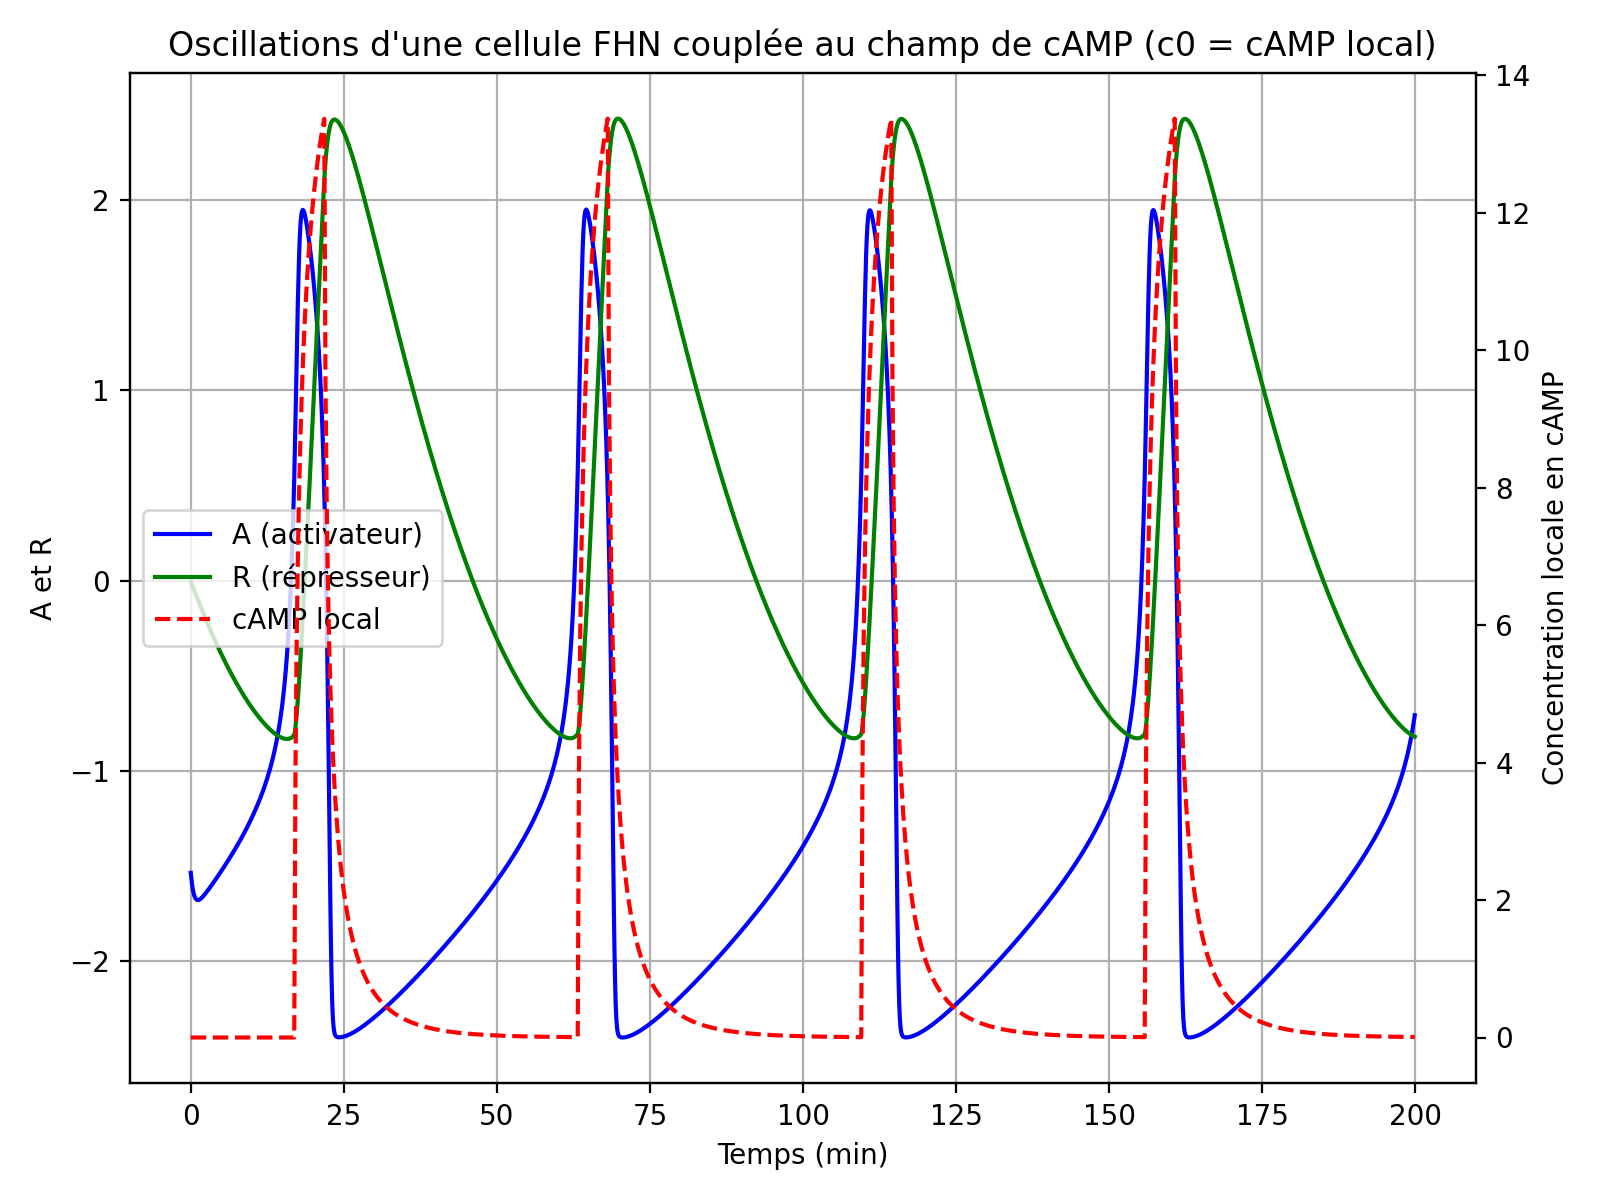

The table this chart was drawn from, first rows:
time, A, R, local_cAMP
0.0, -1.538, -0.0075, 0.0
0.1, -1.569, -0.01517, 0.0
0.2, -1.596, -0.02298, 0.0
0.3, -1.618, -0.0309, 0.0
0.4, -1.635, -0.03891, 0.0
0.5, -1.649, -0.04699, 0.0
0.6, -1.66, -0.05512, 0.0
0.7, -1.668, -0.06328, 0.0
0.8, -1.674, -0.07146, 0.0
0.9, -1.678, -0.07965, 0.0
1.0, -1.68, -0.08784, 0.0
1.1, -1.681, -0.09602, 0.0
1.2, -1.681, -0.1042, 0.0
1.3, -1.681, -0.1123, 0.0
1.4, -1.679, -0.1205, 0.0
1.5, -1.677, -0.1286, 0.0
1.6, -1.675, -0.1366, 0.0
1.7, -1.672, -0.1446, 0.0
1.8, -1.669, -0.1526, 0.0
1.9, -1.666, -0.1606, 0.0
2.0, -1.662, -0.1685, 0.0
2.1, -1.658, -0.1764, 0.0
2.2, -1.655, -0.1843, 0.0
2.3, -1.651, -0.1921, 0.0
2.4, -1.647, -0.1999, 0.0
2.5, -1.642, -0.2076, 0.0
2.6, -1.638, -0.2153, 0.0
2.7, -1.634, -0.2229, 0.0
2.8, -1.63, -0.2306, 0.0
2.9, -1.625, -0.2381, 0.0
3.0, -1.621, -0.2457, 0.0
3.1, -1.616, -0.2531, 0.0
3.2, -1.612, -0.2606, 0.0
3.3, -1.608, -0.268, 0.0
3.4, -1.603, -0.2754, 0.0
3.5, -1.598, -0.2827, 0.0
3.6, -1.594, -0.29, 0.0
3.7, -1.589, -0.2972, 0.0
3.8, -1.585, -0.3044, 0.0
3.9, -1.58, -0.3116, 0.0
4.0, -1.575, -0.3187, 0.0
4.1, -1.571, -0.3258, 0.0
4.2, -1.566, -0.3328, 0.0
4.3, -1.561, -0.3398, 0.0
4.4, -1.557, -0.3468, 0.0
4.5, -1.552, -0.3537, 0.0
4.6, -1.547, -0.3606, 0.0
4.7, -1.542, -0.3674, 0.0
4.8, -1.538, -0.3742, 0.0
4.9, -1.533, -0.381, 0.0
5.0, -1.528, -0.3877, 0.0
5.1, -1.523, -0.3943, 0.0
5.2, -1.518, -0.401, 0.0
5.3, -1.513, -0.4076, 0.0
5.4, -1.508, -0.4141, 0.0
5.5, -1.503, -0.4206, 0.0
5.6, -1.498, -0.4271, 0.0
5.7, -1.493, -0.4335, 0.0
5.8, -1.488, -0.4399, 0.0
5.9, -1.483, -0.4462, 0.0
... 1,940 more rows
